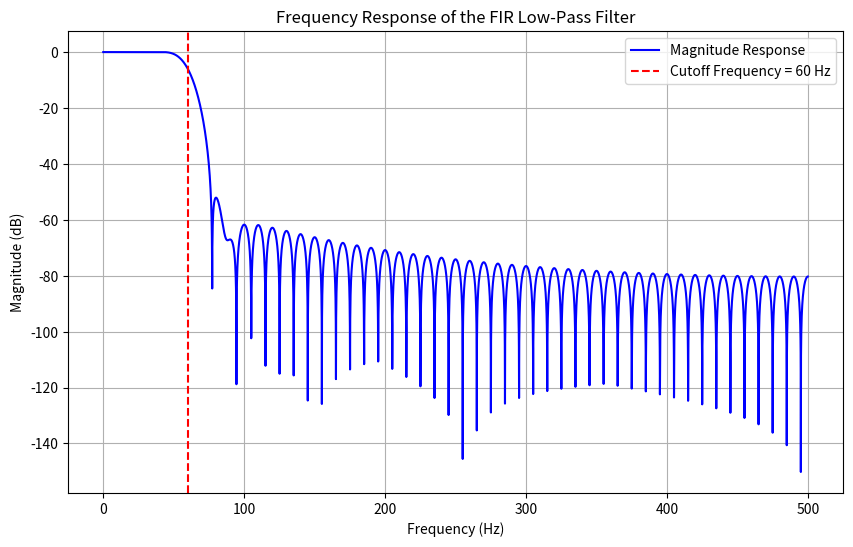
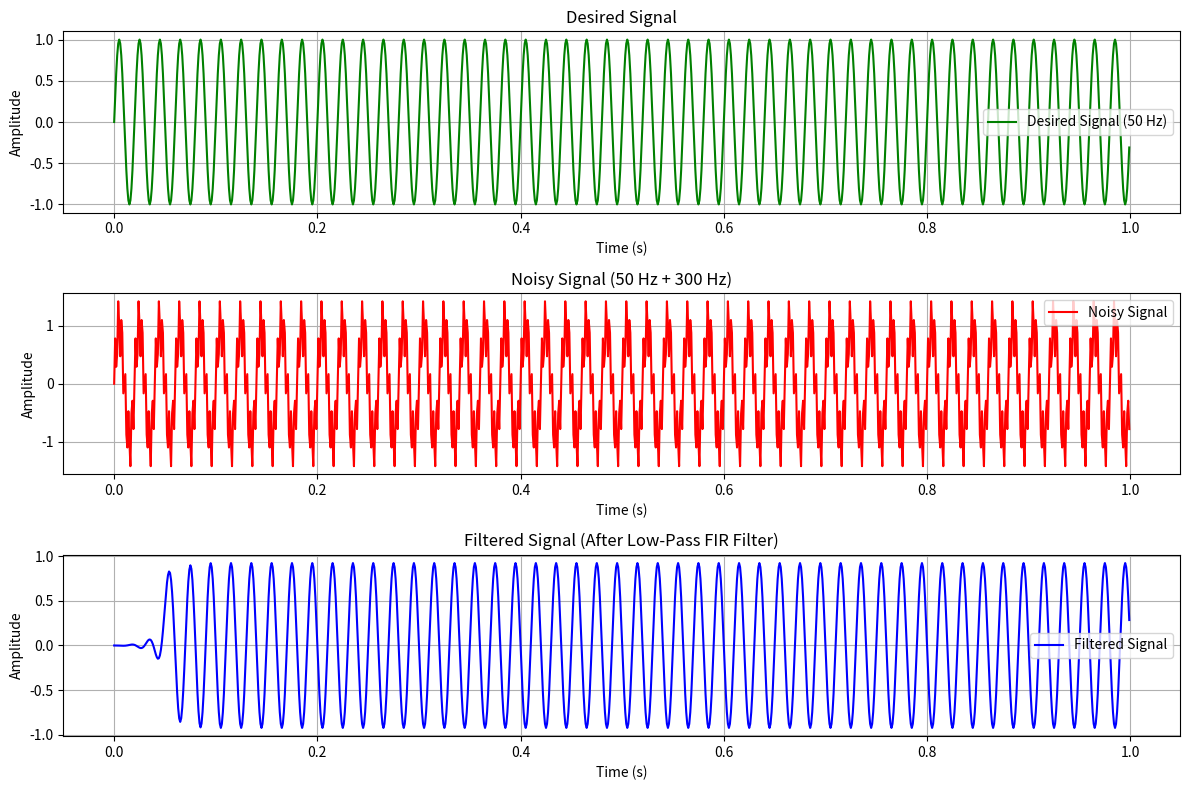

These figures' Python source, in order:
import numpy as np
import matplotlib.pyplot as plt
from scipy.signal import firwin, lfilter, freqz

# Specifications for the FIR filter
cutoff = 60  # Cutoff frequency in Hz
fs = 1000  # Sampling rate in Hz
num_taps = 101  # Number of filter coefficients (filter order + 1)

# Design the low-pass FIR filter using a Hamming window
fir_coefficients = firwin(num_taps, cutoff, fs=fs, window="hamming")

# Generate a test signal: sum of a low-frequency signal (desired) and high-frequency noise
t = np.linspace(0, 1, fs, endpoint=False)  # 1 second of data
desired_signal = np.sin(2 * np.pi * 50 * t)  # Low-frequency component (50 Hz)
noise = 0.5 * np.sin(2 * np.pi * 300 * t)  # High-frequency noise (300 Hz)
noisy_signal = desired_signal + noise  # Combined signal

# Apply the FIR filter to the noisy signal
filtered_signal = lfilter(fir_coefficients, 1.0, noisy_signal)

# Frequency response of the filter
w, h = freqz(fir_coefficients, worN=8000, fs=fs)

# Plot the frequency response
plt.figure(figsize=(10, 6))
plt.plot(w, 20 * np.log10(np.abs(h)), label="Magnitude Response", color="blue")
plt.axvline(cutoff, color='red', linestyle='--', label=f'Cutoff Frequency = {cutoff} Hz')
plt.title("Frequency Response of the FIR Low-Pass Filter")
plt.xlabel("Frequency (Hz)")
plt.ylabel("Magnitude (dB)")
plt.legend()
plt.grid()
plt.show()

# Plot the original, noisy, and filtered signals
plt.figure(figsize=(12, 8))

# Plot the desired signal
plt.subplot(3, 1, 1)
plt.plot(t, desired_signal, label="Desired Signal (50 Hz)", color="green")
plt.title("Desired Signal")
plt.xlabel("Time (s)")
plt.ylabel("Amplitude")
plt.grid()
plt.legend()

# Plot the noisy signal
plt.subplot(3, 1, 2)
plt.plot(t, noisy_signal, label="Noisy Signal", color="red")
plt.title("Noisy Signal (50 Hz + 300 Hz)")
plt.xlabel("Time (s)")
plt.ylabel("Amplitude")
plt.grid()
plt.legend()

# Plot the filtered signal
plt.subplot(3, 1, 3)
plt.plot(t, filtered_signal, label="Filtered Signal", color="blue")
plt.title("Filtered Signal (After Low-Pass FIR Filter)")
plt.xlabel("Time (s)")
plt.ylabel("Amplitude")
plt.grid()
plt.legend()

plt.tight_layout()
plt.show()
